Photos from the image-classification dataset "Blueberry_maturiety" in the GitHub repository Chrislandry98/IA_gestion_suivi_agricole. Its 3 classes are: immature, mature, semi-mature.

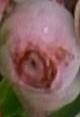
Label: semi-mature

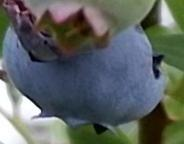
Label: mature

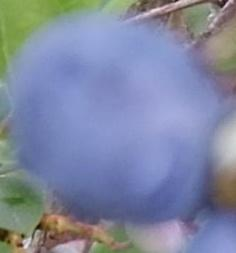
Label: mature

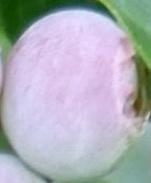
Label: semi-mature

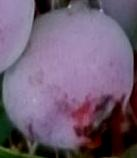
Label: semi-mature

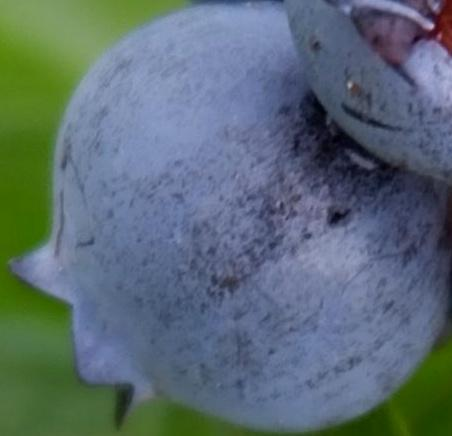
Label: mature
